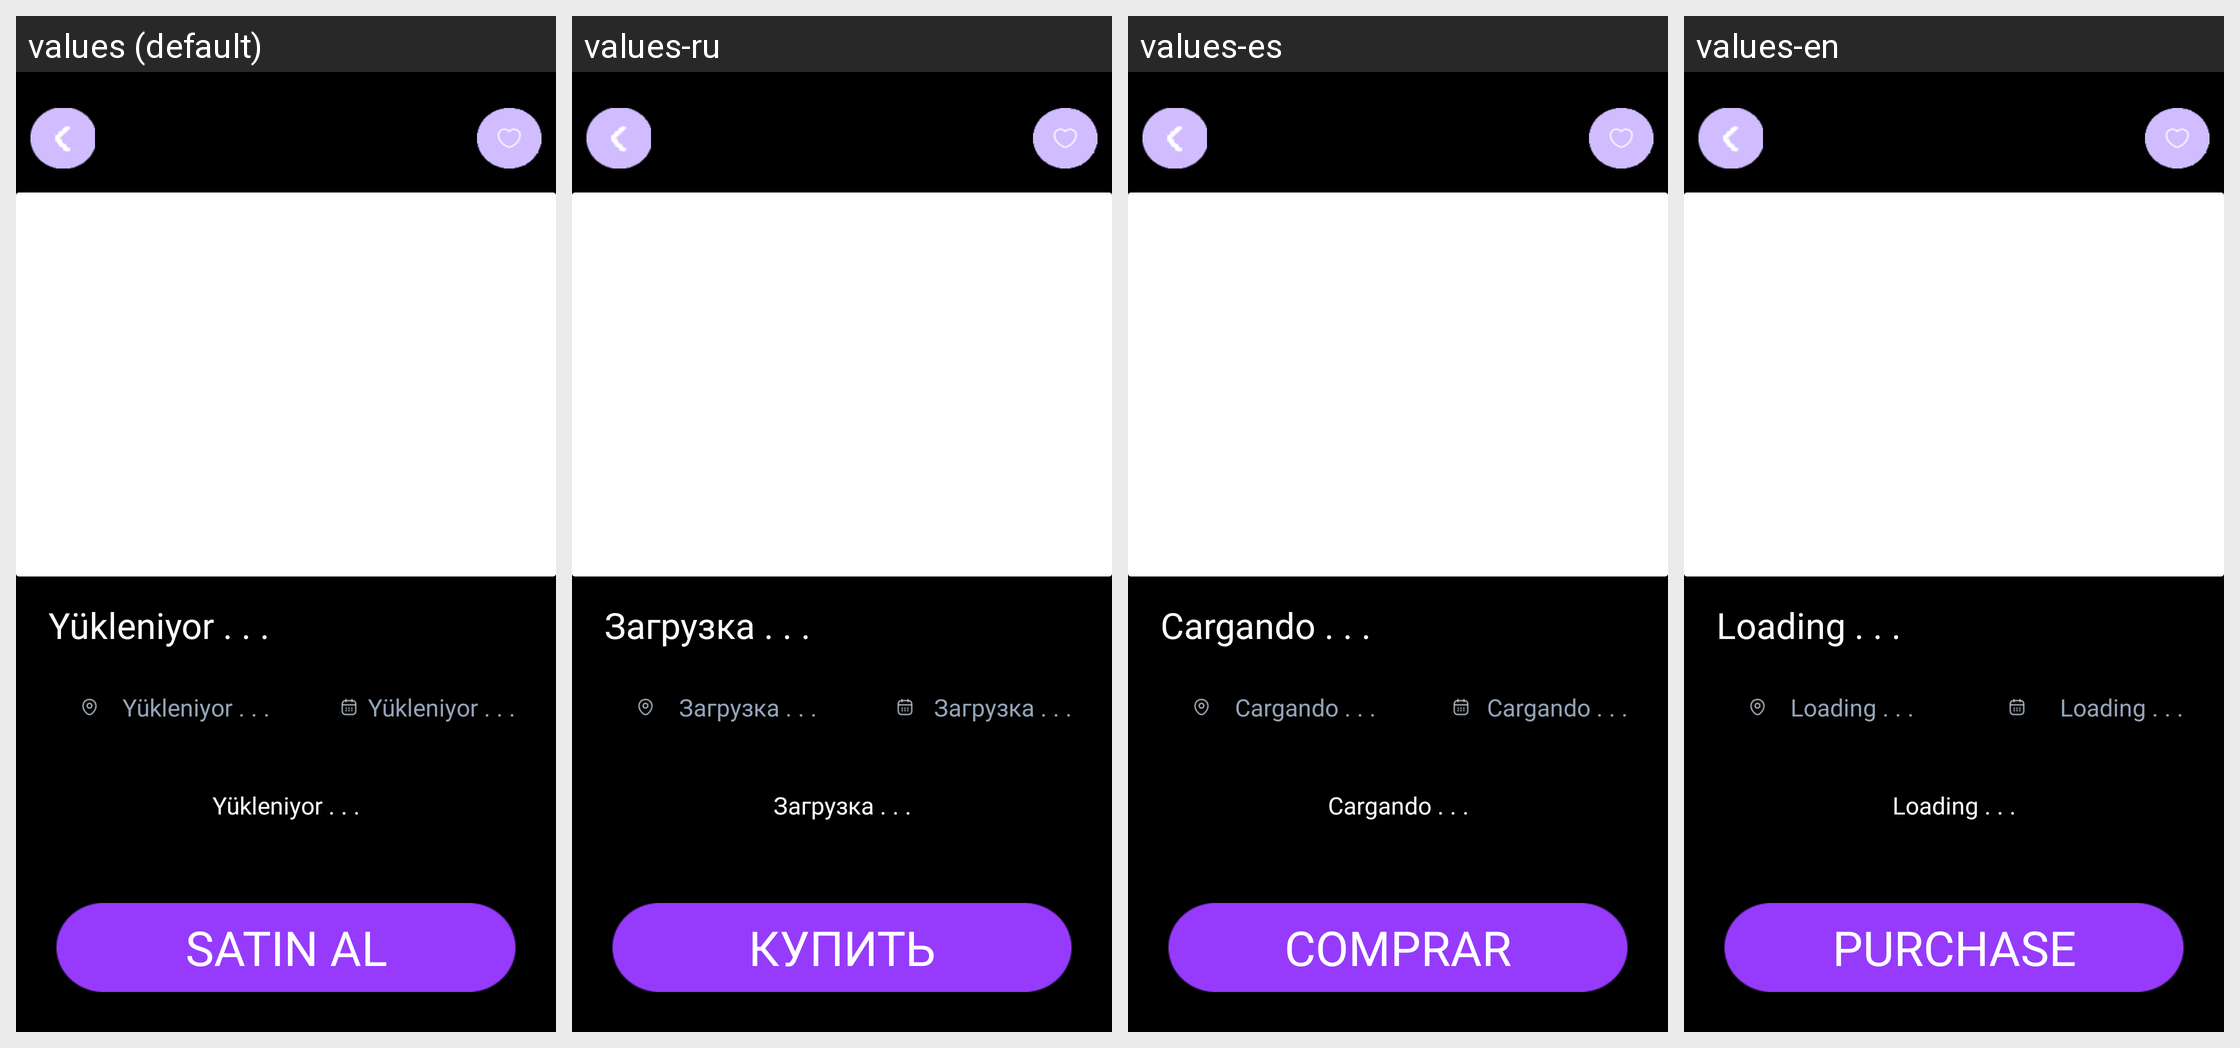

Strings drawn on this Android screen and how each of the app's shown locales translates them:
Android screen res/layout/fragment_event_details.xml rendered under 4 locales, left to right: values (default), values-ru, values-es, values-en. Device: Nexus 5 (rendered at 1080×1920; each locale shown at half size, 540×960, under a caption strip naming it); theme Theme.SpotTicket.
Other locales in the repository, not shown: values-de, values-fr, values-it, values-ko.
Strings drawn on this screen, with the default value and each locale's value (text and hints the layout hard-codes, and strings that could not be matched under every locale, appear in the picture but are not listed):

loading_text
  values: Yükleniyor . . .
  values-ru: Загрузка . . .
  values-es: Cargando . . .
  values-en: Loading . . .

buy_text
  values: Satın Al
  values-ru: Купить
  values-es: Comprar
  values-en: Purchase
